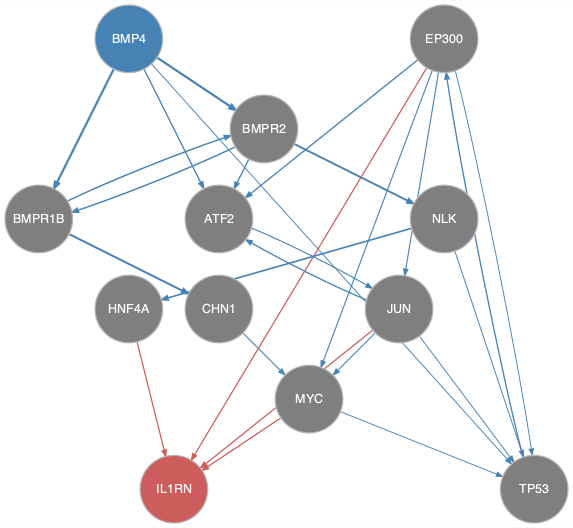

The table this chart was drawn from, first rows:
from	to
ATF2	JUN
BMP4	ATF2
BMP4	BMPR1B
BMP4	BMPR2
BMP4	TP53
BMPR1B	BMPR2
BMPR1B	CHN1
BMPR2	ATF2
BMPR2	BMPR1B
BMPR2	NLK
CHN1	MYC
EP300	ATF2
EP300	JUN
EP300	MYC
EP300	TP53
JUN	ATF2
JUN	MYC
JUN	TP53
MYC	TP53
NLK	HNF4A
NLK	TP53
TP53	EP300
EP300	IL1RN
HNF4A	IL1RN
JUN	IL1RN
MYC	IL1RN
